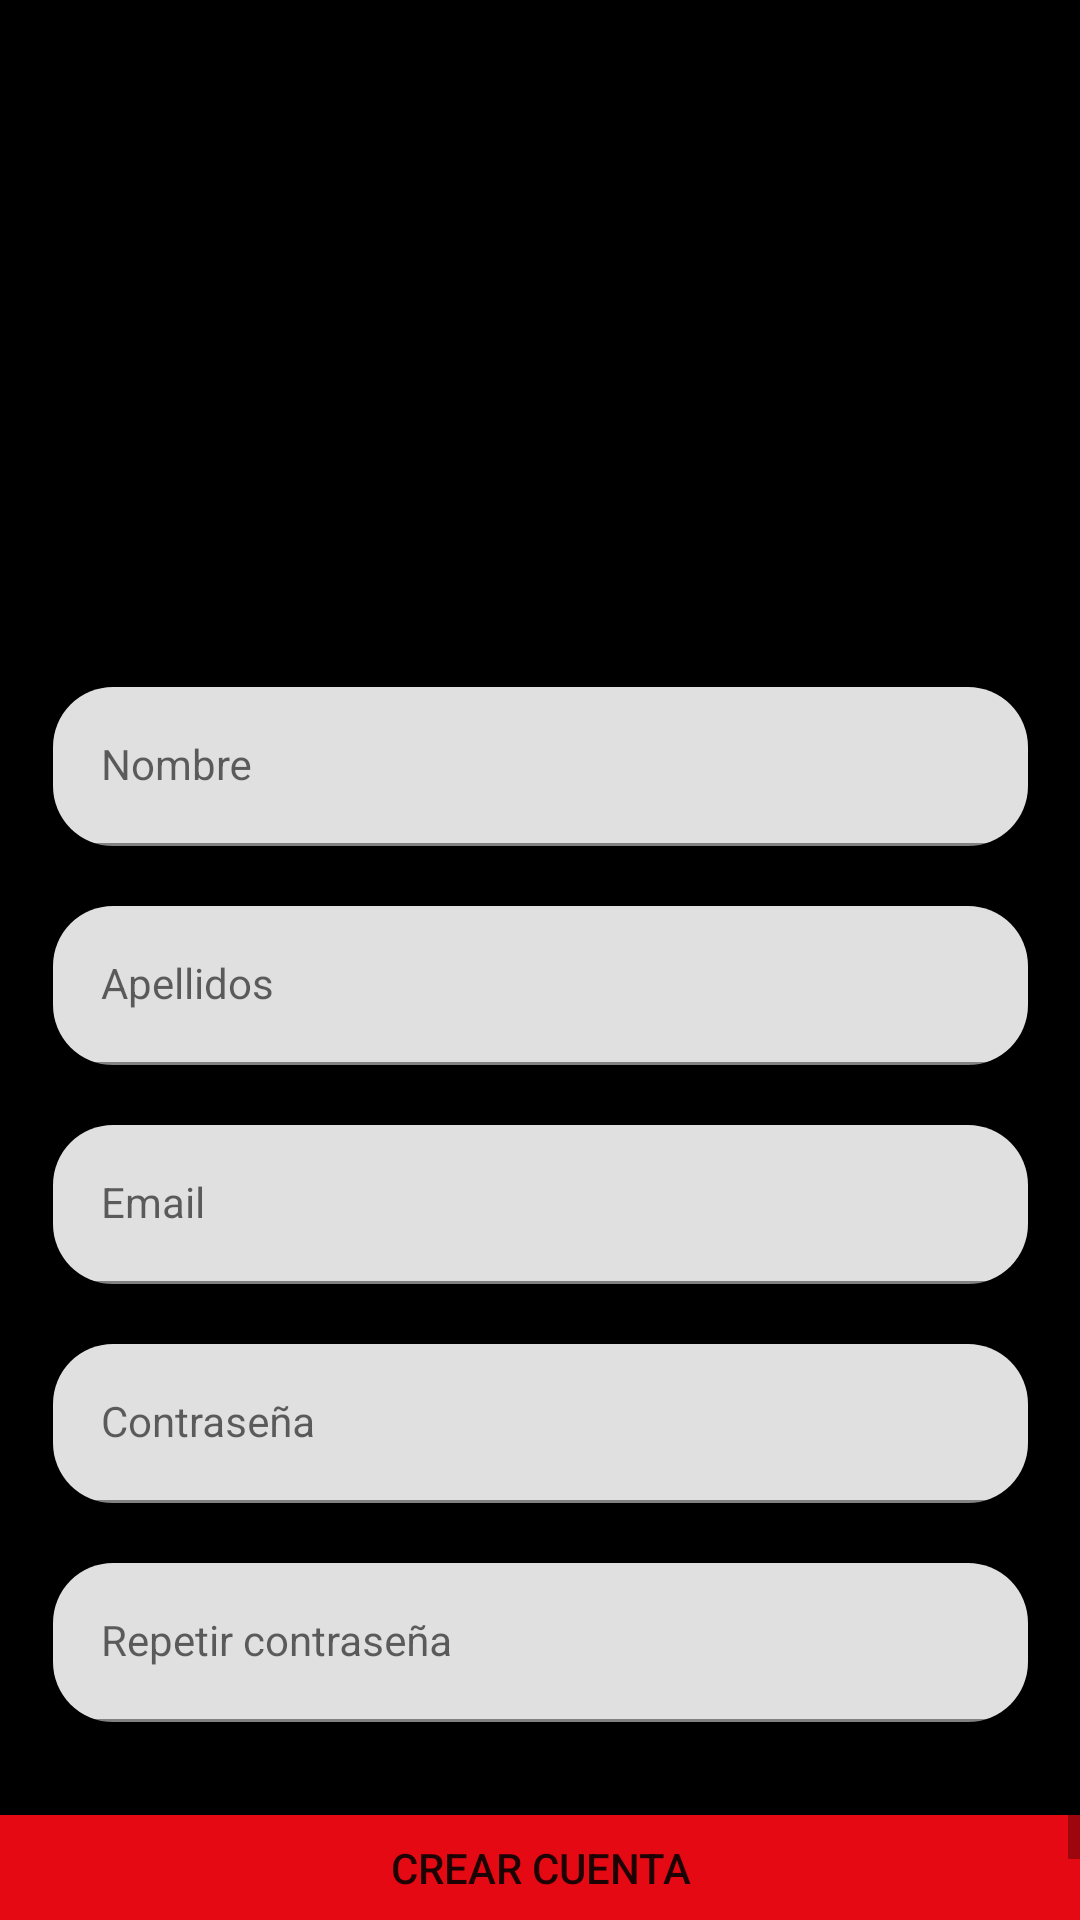

The Android layout XML behind this screen, and the referenced resources:
<!-- AndroidManifest.xml: application theme Theme.BlancoLopezSaulProyectoPMDM -->
<!-- res/layout/activity_crearcuenta.xml -->
<?xml version="1.0" encoding="utf-8"?>
<ScrollView xmlns:android="http://schemas.android.com/apk/res/android"
    xmlns:app="http://schemas.android.com/apk/res-auto"
    xmlns:tools="http://schemas.android.com/tools"
    android:layout_width="match_parent"
    android:layout_height="match_parent"
    android:background="@color/black"
    tools:context=".activities.CrearcuentaActivity">

    <androidx.constraintlayout.widget.ConstraintLayout
        android:layout_width="match_parent"
        android:layout_height="match_parent"
        android:background="@color/black"
        android:paddingBottom="15dp">

        <ImageView
            android:id="@+id/ivLogo2"
            android:layout_width="796dp"
            android:layout_height="129dp"
            android:layout_marginTop="25dp"
            app:layout_constraintEnd_toEndOf="parent"
            app:layout_constraintStart_toStartOf="parent"
            app:layout_constraintTop_toTopOf="parent"
            app:srcCompat="@drawable/icono_netflix" />

        <com.google.android.material.textfield.TextInputLayout

            android:id="@+id/tilNombreUsuario"
            android:layout_width="325dp"
            android:layout_height="wrap_content"
            android:layout_marginTop="75dp"
            app:boxCornerRadiusBottomEnd="20dp"
            app:boxCornerRadiusBottomStart="20dp"
            app:boxCornerRadiusTopEnd="20dp"
            app:boxCornerRadiusTopStart="20dp"
            app:boxStrokeColor="@color/colorRojoNetflix"
            app:hintTextColor="@color/colorRojoNetflix"
            app:layout_constraintEnd_toEndOf="parent"
            app:layout_constraintStart_toStartOf="parent"
            app:layout_constraintTop_toBottomOf="@+id/ivLogo2">

            <com.google.android.material.textfield.TextInputEditText
                android:id="@+id/tietNombreUsuario"
                style="@style/Widget.MaterialComponents.TextInputLayout.FilledBox"
                android:layout_width="match_parent"
                android:layout_height="wrap_content"
                android:hint="Nombre"
                android:textCursorDrawable="@color/colorRojoNetflix" />
        </com.google.android.material.textfield.TextInputLayout>

        <com.google.android.material.textfield.TextInputLayout
            android:id="@+id/tilApellidos"
            android:layout_width="325dp"
            android:layout_height="wrap_content"
            android:layout_marginTop="20dp"
            app:boxCornerRadiusBottomEnd="20dp"
            app:boxCornerRadiusBottomStart="20dp"
            app:boxCornerRadiusTopEnd="20dp"
            app:boxCornerRadiusTopStart="20dp"
            app:boxStrokeColor="@color/colorRojoNetflix"
            app:hintTextColor="@color/colorRojoNetflix"
            app:layout_constraintEnd_toEndOf="parent"
            app:layout_constraintStart_toStartOf="parent"
            app:layout_constraintTop_toBottomOf="@+id/tilNombreUsuario">

            <com.google.android.material.textfield.TextInputEditText
                android:id="@+id/tietApellidos"
                style="@style/Widget.MaterialComponents.TextInputLayout.FilledBox"
                android:layout_width="match_parent"
                android:layout_height="wrap_content"
                android:hint="Apellidos"
                android:textCursorDrawable="@color/colorRojoNetflix" />
        </com.google.android.material.textfield.TextInputLayout>

        <com.google.android.material.textfield.TextInputLayout
            android:id="@+id/tilEmail"
            android:layout_width="325dp"
            android:layout_height="wrap_content"
            android:layout_marginTop="20dp"
            app:boxCornerRadiusBottomEnd="20dp"
            app:boxCornerRadiusBottomStart="20dp"
            app:boxCornerRadiusTopEnd="20dp"
            app:boxCornerRadiusTopStart="20dp"
            app:boxStrokeColor="@color/colorRojoNetflix"
            app:hintTextColor="@color/colorRojoNetflix"
            app:layout_constraintEnd_toEndOf="parent"
            app:layout_constraintStart_toStartOf="parent"
            app:layout_constraintTop_toBottomOf="@+id/tilApellidos">

            <com.google.android.material.textfield.TextInputEditText
                android:id="@+id/tietEmail"
                style="@style/Widget.MaterialComponents.TextInputLayout.FilledBox"
                android:layout_width="match_parent"
                android:layout_height="wrap_content"
                android:hint="Email"
                android:inputType="textEmailAddress"
                android:textCursorDrawable="@color/colorRojoNetflix" />
        </com.google.android.material.textfield.TextInputLayout>

        <com.google.android.material.textfield.TextInputLayout
            android:id="@+id/tilContraseña"
            android:layout_width="325dp"
            android:layout_height="wrap_content"
            android:layout_marginTop="20dp"
            app:boxCornerRadiusBottomEnd="20dp"
            app:boxCornerRadiusBottomStart="20dp"
            app:boxCornerRadiusTopEnd="20dp"
            app:boxCornerRadiusTopStart="20dp"
            app:boxStrokeColor="@color/colorRojoNetflix"
            app:hintTextColor="@color/colorRojoNetflix"
            app:layout_constraintEnd_toEndOf="parent"
            app:layout_constraintStart_toStartOf="parent"
            app:layout_constraintTop_toBottomOf="@+id/tilEmail">

            <com.google.android.material.textfield.TextInputEditText
                android:id="@+id/tietContraseña"
                style="@style/Widget.MaterialComponents.TextInputLayout.FilledBox"
                android:layout_width="match_parent"
                android:layout_height="wrap_content"
                android:hint="Contraseña"
                android:textCursorDrawable="@color/colorRojoNetflix" />
        </com.google.android.material.textfield.TextInputLayout>

        <com.google.android.material.textfield.TextInputLayout
            android:id="@+id/tilRepetirContraseña"
            android:layout_width="325dp"
            android:layout_height="wrap_content"
            android:layout_marginTop="20dp"
            app:boxCornerRadiusBottomEnd="20dp"
            app:boxCornerRadiusBottomStart="20dp"
            app:boxCornerRadiusTopEnd="20dp"
            app:boxCornerRadiusTopStart="20dp"
            app:boxStrokeColor="@color/colorRojoNetflix"
            app:hintTextColor="@color/colorRojoNetflix"
            app:layout_constraintEnd_toEndOf="parent"
            app:layout_constraintStart_toStartOf="parent"
            app:layout_constraintTop_toBottomOf="@+id/tilContraseña">

            <com.google.android.material.textfield.TextInputEditText
                android:id="@+id/tietRepetirContraseña"
                style="@style/Widget.MaterialComponents.TextInputLayout.FilledBox"
                android:layout_width="match_parent"
                android:layout_height="wrap_content"
                android:hint="Repetir contraseña"
                android:textCursorDrawable="@color/colorRojoNetflix" />
        </com.google.android.material.textfield.TextInputLayout>

        <Button
            android:id="@+id/btAceptar"
            android:layout_width="444dp"
            android:layout_height="47dp"
            android:layout_marginStart="50dp"
            android:layout_marginTop="25dp"
            android:layout_marginEnd="50dp"
            android:backgroundTint="@color/colorRojoNetflix"
            android:text="Crear cuenta"
            app:cornerRadius="20dp"
            app:layout_constraintBottom_toBottomOf="parent"
            app:layout_constraintEnd_toEndOf="parent"
            app:layout_constraintStart_toStartOf="parent"
            app:layout_constraintTop_toBottomOf="@+id/tilRepetirContraseña" />

    </androidx.constraintlayout.widget.ConstraintLayout>
</ScrollView>
<!-- resources referenced by this layout -->
<resources>
  <color name="black">#FF000000</color>
  <color name="colorRojoNetflix">#E50914</color>
  <style name="Theme.BlancoLopezSaulProyectoPMDM" parent="Theme.MaterialComponents.DayNight.DarkActionBar">
          
          <item name="colorPrimary">@color/colorRojoNetflix</item>
          <item name="colorPrimaryVariant">@color/black</item>
          <item name="colorOnPrimary">@color/white</item>
          
          <item name="colorSecondary">@color/teal_200</item>
          <item name="colorSecondaryVariant">@color/teal_700</item>
          <item name="colorOnSecondary">@color/black</item>
          
          <item name="android:statusBarColor" tools:targetApi="l">?attr/colorPrimaryVariant</item>
          
  
      </style>
  <color name="white">#FFFFFFFF</color>
  <color name="teal_200">#FF03DAC5</color>
  <color name="teal_700">#FF018786</color>
</resources>
